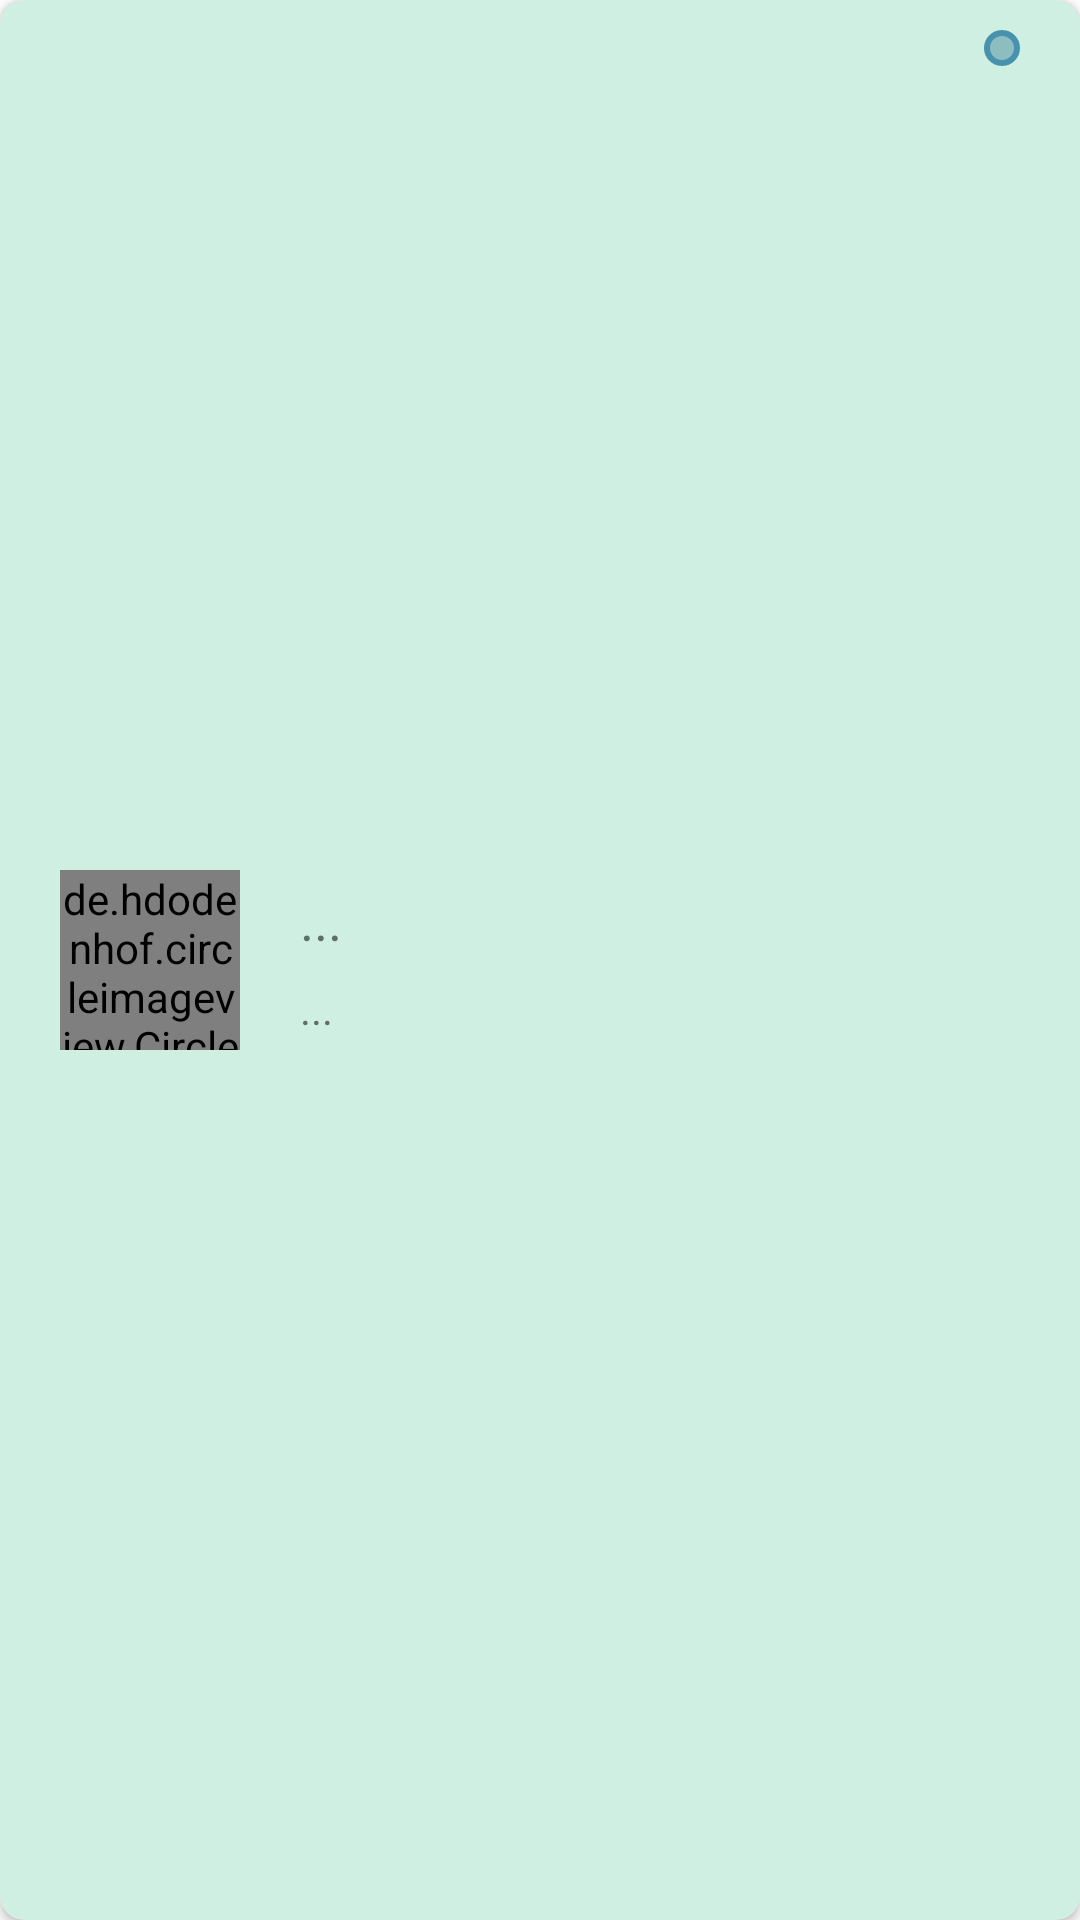

Reconstruct the res/layout file that produces this screen, plus the resources it refers to.
<!-- AndroidManifest.xml: application theme Theme.SecureZone -->
<!-- res/layout/rv_fake_calls.xml -->
<?xml version="1.0" encoding="utf-8"?>
<androidx.cardview.widget.CardView
    xmlns:android="http://schemas.android.com/apk/res/android"
    android:id="@+id/container"
    android:layout_width="match_parent"
    android:layout_height="80dp"
    xmlns:app="http://schemas.android.com/apk/res-auto"
    android:layout_marginTop="8dp"
    app:cardBackgroundColor="#CFEFE2"
    app:cardCornerRadius="8dp">


    <de.hdodenhof.circleimageview.CircleImageView
        android:id="@+id/callImage"
        android:layout_width="60dp"
        android:layout_height="60dp"
        android:layout_marginStart="20dp"
        android:layout_gravity="center_vertical"
        app:srcCompat="@drawable/ic_avatar_placeholder" />

    <LinearLayout
        android:layout_width="wrap_content"
        android:layout_height="match_parent"
        android:orientation="vertical"
        android:layout_marginStart="100dp"
        android:gravity="center_vertical">

        <TextView
            android:id="@+id/callName"
            android:layout_width="wrap_content"
            android:layout_height="wrap_content"
            android:text="..."
            android:textSize="18sp" />

        <TextView
            android:id="@+id/callNumber"
            android:layout_width="wrap_content"
            android:layout_height="wrap_content"
            android:layout_marginTop="8dp"
            android:text="..."
            android:textSize="14sp" />

    </LinearLayout>


    <ImageView
        android:id="@+id/editContact"
        android:layout_width="wrap_content"
        android:layout_height="wrap_content"
        android:src="@drawable/ic_edit"
        android:background="@drawable/bg_card"
        android:padding="6dp"
        android:layout_marginEnd="20dp"
        android:layout_marginTop="10dp"
        android:layout_gravity="end"
        android:textSize="18sp" />

</androidx.cardview.widget.CardView>
<!-- resources referenced by this layout -->
<resources>
  <!-- drawable bg_card (drawable) -->
  <?xml version="1.0" encoding="utf-8"?>
  <shape xmlns:android="http://schemas.android.com/apk/res/android">
      <corners
          android:radius="20dp"/>
      <solid
          android:color="#8DBDBF"/>
      <stroke
          android:width="2dp"
          android:color="@color/primary_Color"/>
  
  </shape>
  <!-- drawable ic_avatar_placeholder: png bitmap (drawable, 4379 bytes) -->
  <style name="Theme.SecureZone" parent="Base.Theme.SecureZone" />
  <color name="primary_Color">#4793AF</color>
  <style name="Base.Theme.SecureZone" parent="Theme.MaterialComponents.DayNight.NoActionBar">
          <item name="android:statusBarColor" tools:targetApi="21">@color/bg_Color</item>
          <item name="android:windowLightStatusBar" tools:targetApi="23">true</item>
      </style>
  <color name="bg_Color">#B8D8C9</color>
</resources>
